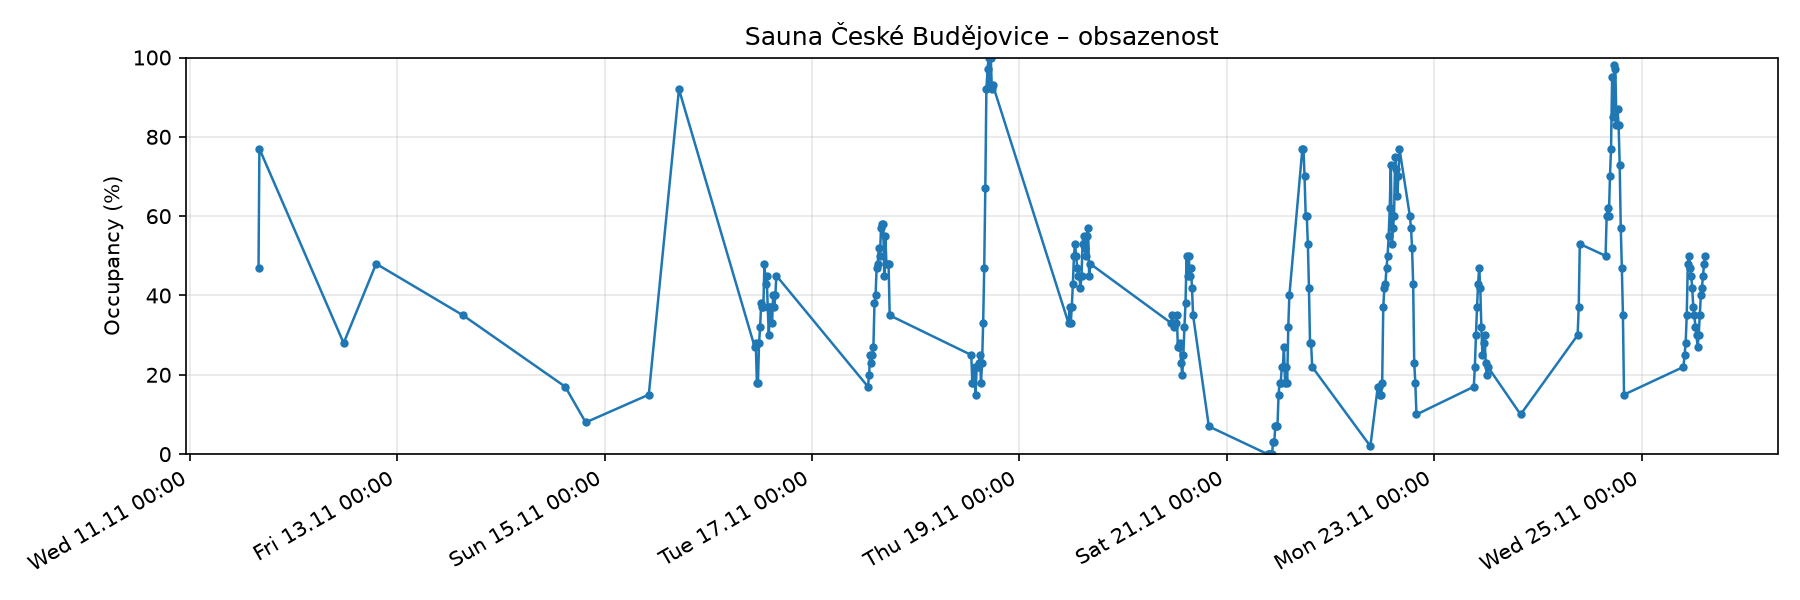

The table this chart was drawn from, first rows:
timestamp, percent, people, capacity
2026-11-11T15:54, 47, 28, 60
2026-11-11T16:06, 77, 46, 60
2026-11-12T11:36, 28, 17, 60
2026-11-12T19:07, 48, 29, 60
2026-11-13T15:14, 35, 21, 60
2026-11-14T14:53, 17, 10, 60
2026-11-14T19:37, 8, 5, 60
2026-11-15T10:13, 15, 9, 60
2026-11-15T17:12, 92, 55, 60
2026-11-16T10:44, 27, 16, 60
2026-11-16T10:59, 28, 17, 60
2026-11-16T11:14, 18, 11, 60
2026-11-16T11:29, 18, 11, 60
2026-11-16T11:44, 28, 17, 60
2026-11-16T11:59, 32, 19, 60
2026-11-16T12:14, 38, 23, 60
2026-11-16T12:29, 37, 22, 60
2026-11-16T12:44, 37, 22, 60
2026-11-16T12:59, 48, 29, 60
2026-11-16T13:14, 43, 26, 60
2026-11-16T13:30, 45, 27, 60
2026-11-16T13:45, 37, 22, 60
2026-11-16T14:00, 30, 18, 60
2026-11-16T14:15, 37, 22, 60
2026-11-16T14:30, 37, 22, 60
2026-11-16T14:45, 33, 20, 60
2026-11-16T15:00, 40, 24, 60
2026-11-16T15:15, 37, 22, 60
2026-11-16T15:30, 40, 24, 60
2026-11-16T15:45, 45, 27, 60
2026-11-17T12:57, 17, 10, 60
2026-11-17T13:12, 20, 12, 60
2026-11-17T13:27, 25, 15, 60
2026-11-17T13:42, 23, 14, 60
2026-11-17T13:57, 25, 15, 60
2026-11-17T14:12, 27, 16, 60
2026-11-17T14:27, 38, 23, 60
2026-11-17T14:42, 40, 24, 60
2026-11-17T14:57, 47, 28, 60
2026-11-17T15:12, 48, 29, 60
2026-11-17T15:28, 52, 31, 60
2026-11-17T15:43, 50, 30, 60
2026-11-17T15:58, 57, 34, 60
2026-11-17T16:13, 58, 35, 60
2026-11-17T16:28, 58, 35, 60
2026-11-17T16:43, 45, 27, 60
2026-11-17T16:58, 55, 33, 60
2026-11-17T17:13, 48, 29, 60
2026-11-17T17:28, 48, 29, 60
2026-11-17T17:43, 48, 29, 60
2026-11-17T17:58, 35, 21, 60
2026-11-18T12:51, 25, 15, 60
2026-11-18T13:06, 18, 11, 60
2026-11-18T13:21, 18, 11, 60
2026-11-18T13:36, 22, 13, 60
2026-11-18T13:51, 15, 9, 60
2026-11-18T14:06, 22, 13, 60
2026-11-18T14:21, 22, 13, 60
2026-11-18T14:36, 23, 14, 60
2026-11-18T14:51, 25, 15, 60
... 172 more rows
